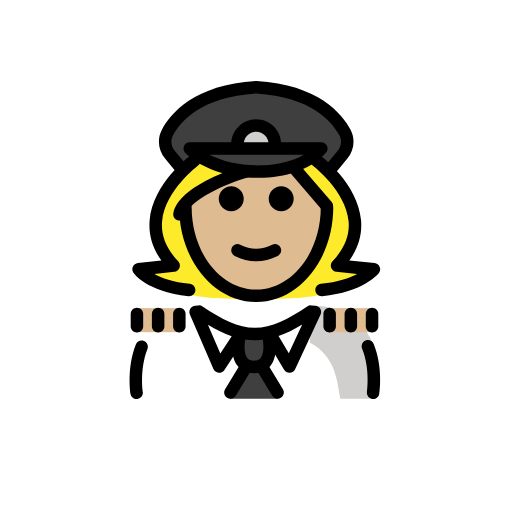
t = 0.00 s
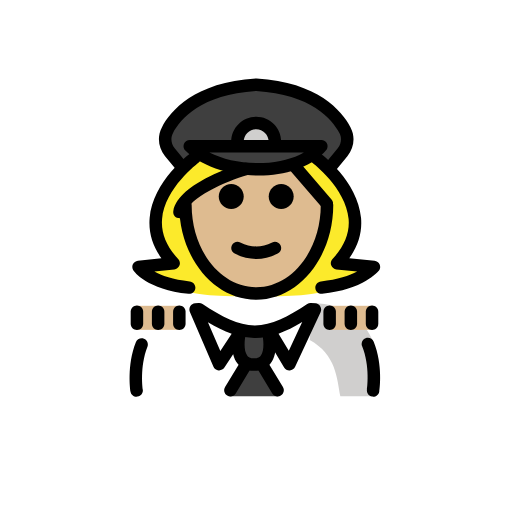
t = 0.48 s
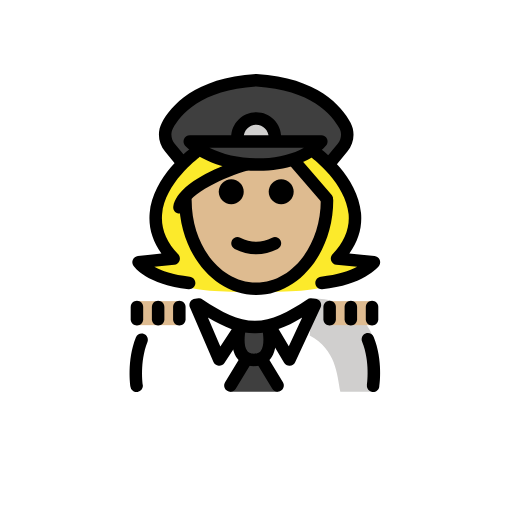
t = 1.43 s
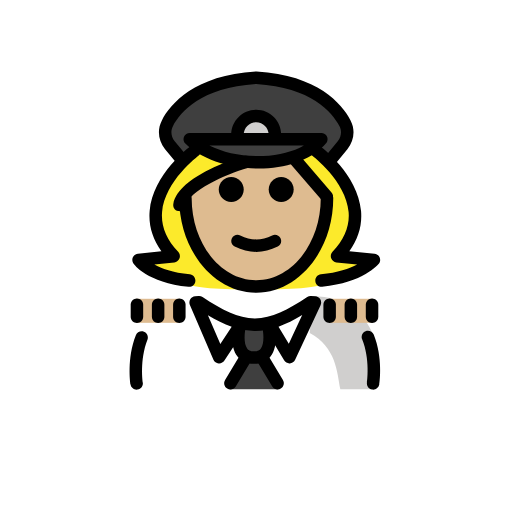
t = 1.90 s
t = 2.38 s: frame unchanged from t = 1.43 s, image omitted
t = 3.33 s: frame unchanged from t = 0.48 s, image omitted

The animated SVG that drew these frames (rendered in a browser with its animation timeline set to each time). Animation: 1 SMIL element (animateTransform=1); one cycle of 3.80 s, repeats indefinitely.

<?xml version='1.0' encoding='utf-8'?>
<svg xmlns="http://www.w3.org/2000/svg" id="emoji" viewBox="-5 -5 82 82" version="1.1" width="200" height="200" role="img">
  <title>OpenMoji: woman pilot: medium-light skin tone</title><g><g id="color">
    <path fill="#FFFFFF" d="M16.6974,58.8529c0,0-0.9644-3.8571-0.1756-7.6612c0.7007-3.3792,4.6186-7.2388,10.2087-7.2388 c3.1918,2.1279,5.5264,4.5985,8.6,4.5922h-0.125c3.0736,0.0063,6.308-1.5642,9.4999-3.6922c11.5647-0.0346,10.009,13.9,10.24,14" />
    <path fill="#D0CFCE" d="M44.5989,49.8475c4.2663,2.3224,4.3828,6.254,4.9068,9.004c4.2378,0,5.1128,0,5.1128,0 s1.6601-4.6027,0.1076-8.7835c-1.1542-3.1082-4.4418-6.1174-9.6076-6.1165" />
    <path fill="#3F3F3F" d="M50.2688,16.1272c0.6,1.14,0.42,2.53-0.4,3.52l-2.24,2.72l-0.09,0.06c-1.02-1.56-2.34-2.5-2.34-2.5 l-0.04-0.05c0.49-0.35,0.93-0.76,1.31-1.21h-21.07c0.33,0.33,0.7,0.64,1.1,0.93l-0.02,0.03c0,0-1.2,0.91-2.17,2.4l-0.24-0.15 l-1.85-2.23c-0.82-0.99-1-2.38-0.4-3.52c1.37-2.58,4.98-6.72,14.23-7.28C45.2988,9.4072,48.9088,13.5472,50.2688,16.1272z" />
    <path fill="#3F3F3F" d="M33.9488,22.2272c-2.82-0.33-5.51-1.23-7.45-2.63c-0.4-0.29-0.77-0.6-1.1-0.93h21.07 c-0.38,0.45-0.82,0.86-1.31,1.21c-1.08,0.82-2.38,1.43-3.82,1.83C39.0588,22.3572,36.4588,22.5172,33.9488,22.2272z" />
    <path fill="#D0CFCE" d="M33.0349,18.0845c0-1.6553,1.3448-3,3-3c1.6553,0,3,1.3447,3,3" />
    <polygon fill="#3F3F3F" points="35.7441,50.1755 39.5188,58.8523 35.7441,58.8523 31.7695,58.8523" />
    <path fill="#3F3F3F" d="M33.3735,48.7295c0,0-1.2063,5.0369,2.3073,5.0369s2.3073-5.0369,2.3073-5.0369" />
  </g>
  <g id="hair">
    <path fill="#fcea2b" d="M46.5073,41.9582c6.2358-0.6113,8.387-3.307,8.387-3.307l-5.9082-0.6003 c8.0702-8.437-3.3737-16.8852-3.3737-16.8852H44.151l-7.1649,1.5887L28.03,21.1657h-1.8351c0,0-11.444,8.4482-3.3737,16.8852 l-5.6247,0.6003c0,0,1.8674,2.6957,8.1037,3.307C25.3002,43.2142,46.5073,43.2142,46.5073,41.9582z" />
  </g>
  <g id="skin">
    <rect x="16.7583" y="44.3515" width="6.9637" height="3.8501" fill="#debb90" />
    <rect x="47.7083" y="44.3515" width="6.9637" height="3.8501" fill="#debb90" />
    <path fill="#debb90" d="M36,22.3618c0,0,6.035-0.5829,6.035-0.5829s5.338,5.4276,5.2303,6.948 c0,7.8277-5.0765,14.1733-11.3386,14.1733s-11.3386-6.3456-11.3386-14.1733C24.3928,24.6005,36,22.3618,36,22.3618z" />
  </g>
  <g id="skin-shadow" />
  <g id="line">
    <path d="M42.035,26.8457c0,1.1045-0.8965,2-2,2s-2-0.8955-2-2c0-1.1035,0.8965-2,2-2S42.035,25.7422,42.035,26.8457" />
    <path d="M34.035,26.8457c0,1.1045-0.8965,2-2,2s-2-0.8955-2-2c0-1.1035,0.8965-2,2-2S34.035,25.7422,34.035,26.8457" />
    <path d="M36.0349,36.8481c-1.1518,0-2.3037-0.2861-3.4473-0.8579c-0.4941-0.247-0.6943-0.8476-0.4472-1.3418 c0.2466-0.4936,0.8462-0.6943,1.3418-0.4472c1.7177,0.8593,3.3877,0.8593,5.1054,0c0.4947-0.2471,1.0948-0.0464,1.3418,0.4472 c0.2471,0.4942,0.0469,1.0948-0.4472,1.3418C38.3386,36.562,37.1868,36.8481,36.0349,36.8481z" />
    <path d="M36.0352,43.3799c-6.8038,0-12.3389-6.8067-12.3389-15.1734c0-0.5522,0.4473-1,1-1s1,0.4478,1,1 c0,7.2642,4.6377,13.1734,10.3389,13.1734c5.7002,0,10.3378-5.9092,10.3378-13.1734c0-0.5522,0.4473-1,1-1c0.5528,0,1,0.4478,1,1 C48.373,36.5732,42.8379,43.3799,36.0352,43.3799z" />
    <path d="M36.3535,23.4863c-4.6972,0-9.207-1.5288-11.6689-3.9951c-0.2852-0.2861-0.3701-0.7163-0.2158-1.0898 c0.1552-0.3731,0.5195-0.6167,0.9238-0.6167h21.0683c0.3897,0,0.7442,0.2265,0.9073,0.58c0.164,0.3536,0.1074,0.7706-0.1455,1.0674 c-2.0313,2.3921-5.6788,3.8633-10.0059,4.0371C36.9287,23.4805,36.6406,23.4863,36.3535,23.4863z M28.5293,19.7847 c2.333,1.1792,5.4336,1.8139,8.6074,1.686c2.5635-0.103,4.8272-0.6978,6.5381-1.686H28.5293z" />
    <path d="M47.8242,23.2305c-0.2236,0-0.4492-0.0752-0.6357-0.229c-0.4258-0.3521-0.4864-0.9825-0.1338-1.4082l2.0371-2.4644 c0.5771-0.6987,0.6885-1.6465,0.2832-2.4141c-1.2051-2.2846-4.54-6.1943-13.3398-6.7504 c-8.7989,0.5561-12.1348,4.4658-13.3409,6.7504c-0.4052,0.7671-0.2939,1.7149,0.2842,2.4141l1.8633,2.2549 c0.3525,0.4258,0.292,1.0561-0.1338,1.4082c-0.4267,0.353-1.0557,0.291-1.4072-0.1338l-1.8633-2.2549 c-1.0947-1.3242-1.2949-3.1382-0.5127-4.622c1.4053-2.6612,5.2285-7.2159,15.0488-7.8169c0.041-0.003,0.0821-0.003,0.1231,0 c9.8222,0.6015,13.6435,5.1557,15.0478,7.8169c0.7832,1.4843,0.5821,3.2983-0.5117,4.622l-2.0371,2.4644 C48.3984,23.1069,48.1123,23.2305,47.8242,23.2305z" />
    <path d="M25.293,42.4375c-0.0323,0-0.0655-0.002-0.0987-0.0049c-6.6201-0.6484-8.7402-3.6064-8.8281-3.7324 c-0.2012-0.29-0.2344-0.6641-0.0869-0.9854c0.1465-0.3212,0.4521-0.541,0.8027-0.5781l3.7676-0.4023 c-1.4463-2.0137-2.0791-4.1758-1.8828-6.4483c0.5039-5.8623,6.377-10.2607,6.627-10.4453 c0.4443-0.3271,1.0693-0.2339,1.3974,0.2105c0.3281,0.4433,0.2344,1.0693-0.209,1.3979c-0.0537,0.0401-5.4023,4.0586-5.8242,9.0156 c-0.1904,2.2422,0.6768,4.3868,2.5781,6.3741c0.2637,0.2754,0.3477,0.6767,0.2168,1.0351 c-0.1308,0.3574-0.4541,0.6104-0.833,0.6504l-3.1992,0.3418c1.1504,0.6318,2.9619,1.3106,5.6689,1.5762 c0.5499,0.0537,0.9512,0.543,0.8975,1.0928C26.2363,42.0518,25.8018,42.4375,25.293,42.4375z" />
    <path d="M46.499,42.4375c-0.5088,0-0.9433-0.3857-0.9941-0.9023c-0.0537-0.5498,0.3476-1.0391,0.8974-1.0928 c2.6993-0.2647,4.5733-0.9414,5.7969-1.5791l-3.3222-0.3379c-0.3799-0.0391-0.7051-0.291-0.837-0.6494 c-0.1318-0.3584-0.0478-0.7608,0.2159-1.0371c1.9033-1.9893,2.7705-4.1368,2.5771-6.3819 c-0.4277-4.9707-5.7685-8.9673-5.8223-9.0068c-0.4443-0.3281-0.539-0.9541-0.2109-1.3984c0.3281-0.4444,0.9541-0.5391,1.3984-0.211 c0.25,0.1846,6.1231,4.583,6.627,10.4453c0.1953,2.2686-0.4346,4.4278-1.876,6.4395l4.0391,0.4101 c0.3633,0.0372,0.6787,0.2706,0.8203,0.6075c0.1416,0.3379,0.0879,0.7256-0.1406,1.0117c-0.0987,0.123-2.4903,3.0322-9.0703,3.6777 C46.5645,42.4355,46.5313,42.4375,46.499,42.4375z" />
    <path d="M23.7432,30.3271c-0.0684,0-0.1387-0.0068-0.208-0.0214c-0.5411-0.1153-0.8858-0.6455-0.7715-1.1856 c0.9521-4.4922,10.2881-7.3164,11.3496-7.6235c0.5312-0.1533,1.0859,0.1528,1.2383,0.6821 c0.1543,0.5303-0.1514,1.085-0.6817,1.2388c-3.5644,1.0337-9.4179,3.6089-9.9492,6.1167 C24.6211,30.0049,24.2051,30.3271,23.7432,30.3271z" />
    <path d="M47.3359,28.9634c-0.2802,0-0.5595-0.1177-0.7578-0.3472l-5.2529-6.0952c-0.3604-0.4185-0.3135-1.0498,0.1055-1.4102 c0.417-0.3613,1.0478-0.3144,1.4101,0.1045l5.253,6.0952c0.3603,0.4185,0.3134,1.0499-0.1055,1.4102 C47.7998,28.8838,47.5674,28.9634,47.3359,28.9634z" />
    <path d="M39.0352,19.0845c-0.5528,0-1-0.4478-1-1c0-1.1031-0.8975-2-2-2c-1.1026,0-2,0.8969-2,2c0,0.5522-0.4473,1-1,1 c-0.5528,0-1-0.4478-1-1c0-2.2056,1.7939-4,4-4c2.206,0,4,1.7944,4,4C40.0352,18.6367,39.5879,19.0845,39.0352,19.0845z" />
    <path d="M35.6807,54.7666c-1.4112,0-2.2159-0.6455-2.6426-1.1865c-1.3828-1.753-0.7178-4.7481-0.6377-5.083 c0.1289-0.5371,0.6748-0.8672,1.2031-0.7393c0.5371,0.127,0.8692,0.666,0.7422,1.2031c-0.1436,0.6094-0.4033,2.5401,0.2637,3.3819 c0.1435,0.1826,0.4111,0.4238,1.0713,0.4238c0.6611,0,0.9287-0.2422,1.0722-0.4248c0.6211-0.7881,0.4453-2.6172,0.2627-3.3799 c-0.1289-0.5371,0.2032-1.0762,0.7403-1.2051c0.5361-0.1259,1.0761,0.2032,1.205,0.7403c0.0801,0.3349,0.7452,3.33-0.6377,5.083 C37.8965,54.1211,37.0918,54.7666,35.6807,54.7666z" />
    <path d="M54.7598,58.9043c-0.0508,0-0.1016-0.0029-0.1524-0.0107c-0.5459-0.084-0.9209-0.5938-0.8379-1.1387 c0.0049-0.0371,0.5371-3.6924-0.7715-6.9111c-0.208-0.5118,0.0391-1.0958,0.5499-1.3038c0.5117-0.206,1.0957,0.0391,1.3037,0.5498 c1.5205,3.7432,0.9209,7.7969,0.8945,7.9678C55.6699,58.5518,55.2441,58.9043,54.7598,58.9043z" />
    <path d="M30.1055,54.7012c-0.0284,0-0.0576-0.001-0.0869-0.0039c-0.3663-0.0323-0.6856-0.2627-0.8311-0.5996l-3.7754-8.7481 c-0.1279-0.2949-0.1055-0.6338,0.0596-0.9092c0.165-0.2763,0.4521-0.456,0.7724-0.4834l0.5528-0.0478 c0.2265-0.0225,0.4521,0.0381,0.6406,0.164c3.1543,2.1026,5.6621,3.4102,8.3828,3.4248c2.7227-0.0136,5.2295-1.3222,8.3828-3.4248 c0.1846-0.123,0.4004-0.1875,0.625-0.165l0.6787,0.0479c0.3282,0.0224,0.6241,0.206,0.7911,0.4892 c0.1669,0.2842,0.1845,0.6318,0.0449,0.9297l-4.0752,8.748c-0.1563,0.336-0.4854,0.5577-0.8555,0.5772 c-0.3701,0.0215-0.7197-0.1689-0.9092-0.4863l-2.9072-4.8692c-0.5469,0.0928-1.1006,0.1446-1.667,0.1524 c-0.0215,0.0009-0.043,0.0009-0.0644,0.0009c-0.0079,0-0.0137,0-0.0205,0h-0.0459c-0.0147,0-0.0284,0-0.042,0 c-0.0147,0-0.0293,0-0.044-0.0009c-0.5293-0.0078-1.0469-0.0528-1.5576-0.1348L30.9414,54.25 C30.7549,54.5332,30.4404,54.7012,30.1055,54.7012z M28.2988,46.9922l1.9903,4.6094l1.8144-2.7608 C30.8613,48.4102,29.6172,47.7822,28.2988,46.9922z M39.6094,48.8154l1.6426,2.752l2.1474-4.6104 C42.0859,47.748,40.8457,48.3799,39.6094,48.8154z" />
    <path d="M16.8818,58.9053c-0.4853,0-0.9111-0.3535-0.9873-0.8477c-0.0263-0.1689-0.6172-4.164,0.8633-7.8847 c0.2041-0.5147,0.7861-0.7657,1.2979-0.5596c0.5136,0.2041,0.7646,0.7851,0.5595,1.2978c-1.2802,3.2207-0.75,6.8067-0.7441,6.8418 c0.084,0.5459-0.29,1.0567-0.8359,1.1407C16.9834,58.9014,16.9316,58.9053,16.8818,58.9053z" />
    <path d="M31.9014,58.8623c-0.1768,0-0.3555-0.0469-0.5176-0.1455c-0.4727-0.2861-0.6231-0.9014-0.3359-1.373l2.2382-3.6885 c0.2862-0.4727,0.9014-0.6231,1.3731-0.336c0.4726,0.2862,0.623,0.9014,0.3359,1.3731l-2.2383,3.6885 C32.5693,58.6914,32.2393,58.8623,31.9014,58.8623z" />
    <path d="M39.4609,58.8623c-0.3379,0-0.6679-0.1709-0.8554-0.4814l-2.2393-3.6895c-0.2871-0.4717-0.1367-1.0869,0.3359-1.373 c0.4727-0.2871,1.0879-0.1368,1.3731,0.3359l2.2393,3.6895c0.2871,0.4716,0.1367,1.0869-0.336,1.373 C39.8164,58.8154,39.6377,58.8623,39.4609,58.8623z" />
    <path d="M23.7217,48.2402c-0.5528,0-1-0.4472-1-1v-1.9521c0-0.5527,0.4472-1,1-1c0.5527,0,1,0.4473,1,1v1.9521 C24.7217,47.793,24.2744,48.2402,23.7217,48.2402z" />
    <path d="M20.3262,48.2402c-0.5528,0-1-0.4472-1-1v-1.9521c0-0.5527,0.4472-1,1-1c0.5527,0,1,0.4473,1,1v1.9521 C21.3262,47.793,20.8789,48.2402,20.3262,48.2402z" />
    <path d="M16.9307,48.2402c-0.5528,0-1-0.4472-1-1v-1.9521c0-0.5527,0.4472-1,1-1c0.5527,0,1,0.4473,1,1v1.9521 C17.9307,47.793,17.4834,48.2402,16.9307,48.2402z" />
    <path d="M47.7949,48.2402c-0.5527,0-1-0.4472-1-1v-1.9521c0-0.5527,0.4473-1,1-1c0.5528,0,1,0.4473,1,1v1.9521 C48.7949,47.793,48.3477,48.2402,47.7949,48.2402z" />
    <path d="M51.1904,48.2402c-0.5527,0-1-0.4472-1-1v-1.9521c0-0.5527,0.4473-1,1-1c0.5528,0,1,0.4473,1,1v1.9521 C52.1904,47.793,51.7432,48.2402,51.1904,48.2402z" />
    <path d="M54.5859,48.2402c-0.5527,0-1-0.4472-1-1v-1.9521c0-0.5527,0.4473-1,1-1c0.5528,0,1,0.4473,1,1v1.9521 C55.5859,47.793,55.1387,48.2402,54.5859,48.2402z" />
  </g>
<animateTransform attributeName="transform" type="translate" values="0 0;0 -1.5;0 0" dur="3.8s" repeatCount="indefinite" /></g></svg>
